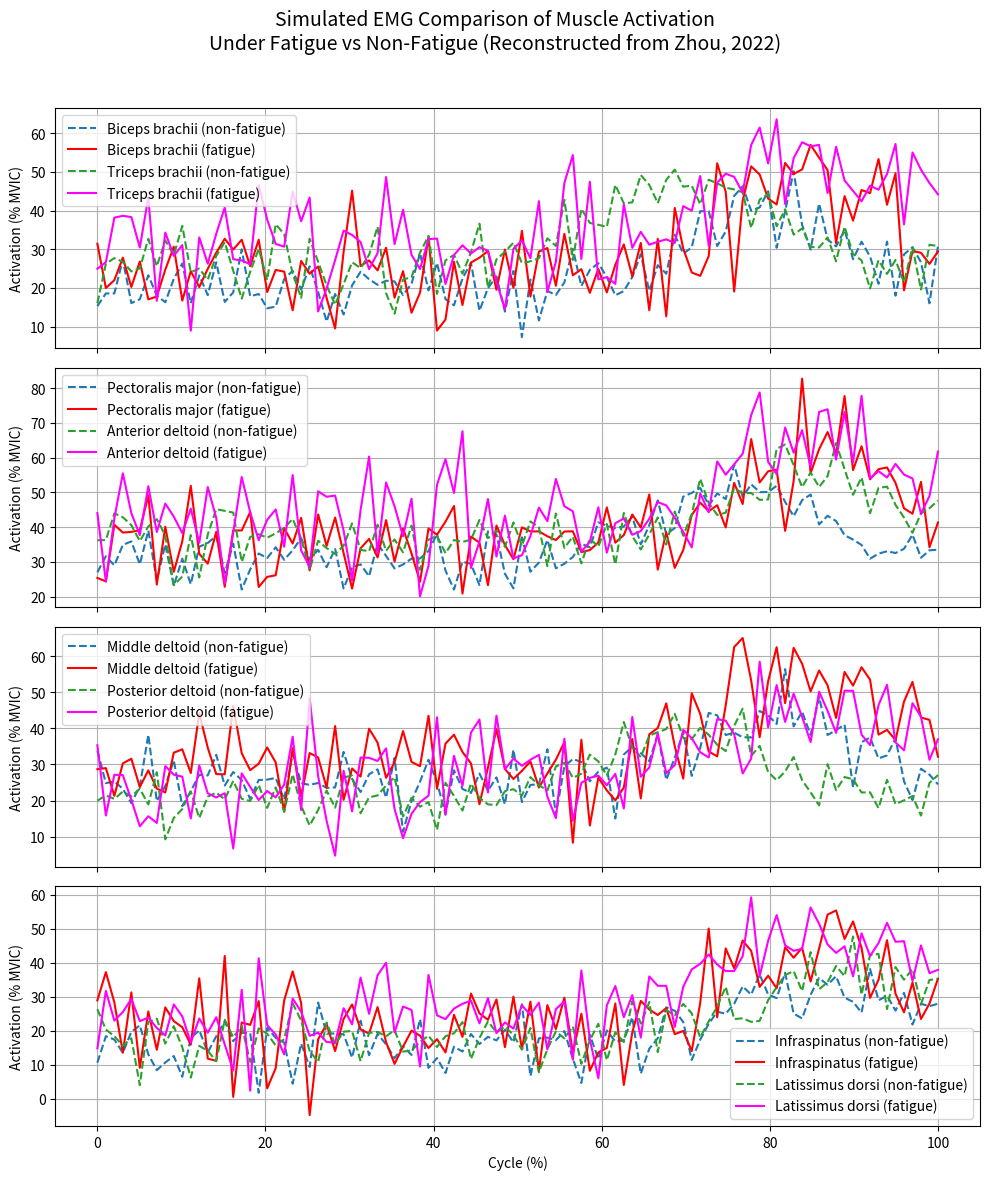

The script that saved this image:
import matplotlib.pyplot as plt
import numpy as np

# 設定更鮮明的顏色組合
colors_non_fatigue = ['tab:blue', 'tab:green', 'tab:orange', 'tab:purple']
colors_fatigue = ['red', 'magenta', 'darkorange', 'deeppink']

x = np.linspace(0, 100, 100)

def simulate_emg_vivid(base_level, peak_phase, noise=5, amplitude=20):
    y = base_level + amplitude * np.exp(-((x - peak_phase) ** 2) / 200)
    return y + np.random.normal(0, noise, size=x.shape)

emg_data_non_fatigue = {
    "Biceps brachii": simulate_emg_vivid(20, 80),
    "Triceps brachii": simulate_emg_vivid(25, 70),
    "Pectoralis major": simulate_emg_vivid(30, 75),
    "Anterior deltoid": simulate_emg_vivid(35, 85),
    "Middle deltoid": simulate_emg_vivid(25, 80),
    "Posterior deltoid": simulate_emg_vivid(20, 70),
    "Infraspinatus": simulate_emg_vivid(15, 85),
    "Latissimus dorsi": simulate_emg_vivid(18, 90),
}

emg_data_fatigue = {
    k: simulate_emg_vivid(v.mean(), peak_phase=85, noise=8, amplitude=25)
    for k, v in emg_data_non_fatigue.items()
}

groups = [
    ["Biceps brachii", "Triceps brachii"],
    ["Pectoralis major", "Anterior deltoid"],
    ["Middle deltoid", "Posterior deltoid"],
    ["Infraspinatus", "Latissimus dorsi"],
]

fig, axes = plt.subplots(4, 1, figsize=(10, 12), sharex=True)
for idx, (ax, muscles) in enumerate(zip(axes, groups)):
    for i, muscle in enumerate(muscles):
        ax.plot(x, emg_data_non_fatigue[muscle], label=f"{muscle} (non-fatigue)",
                color=colors_non_fatigue[i % len(colors_non_fatigue)], linestyle='--')
        ax.plot(x, emg_data_fatigue[muscle], label=f"{muscle} (fatigue)",
                color=colors_fatigue[i % len(colors_fatigue)], linestyle='-')
    ax.set_ylabel("Activation (% MVIC)")
    ax.legend()
    ax.grid(True)

axes[-1].set_xlabel("Cycle (%)")
fig.suptitle("Simulated EMG Comparison of Muscle Activation\nUnder Fatigue vs Non-Fatigue (Reconstructed from Zhou, 2022)", fontsize=14)

plt.tight_layout(rect=[0, 0, 1, 0.96])
plt.show()
